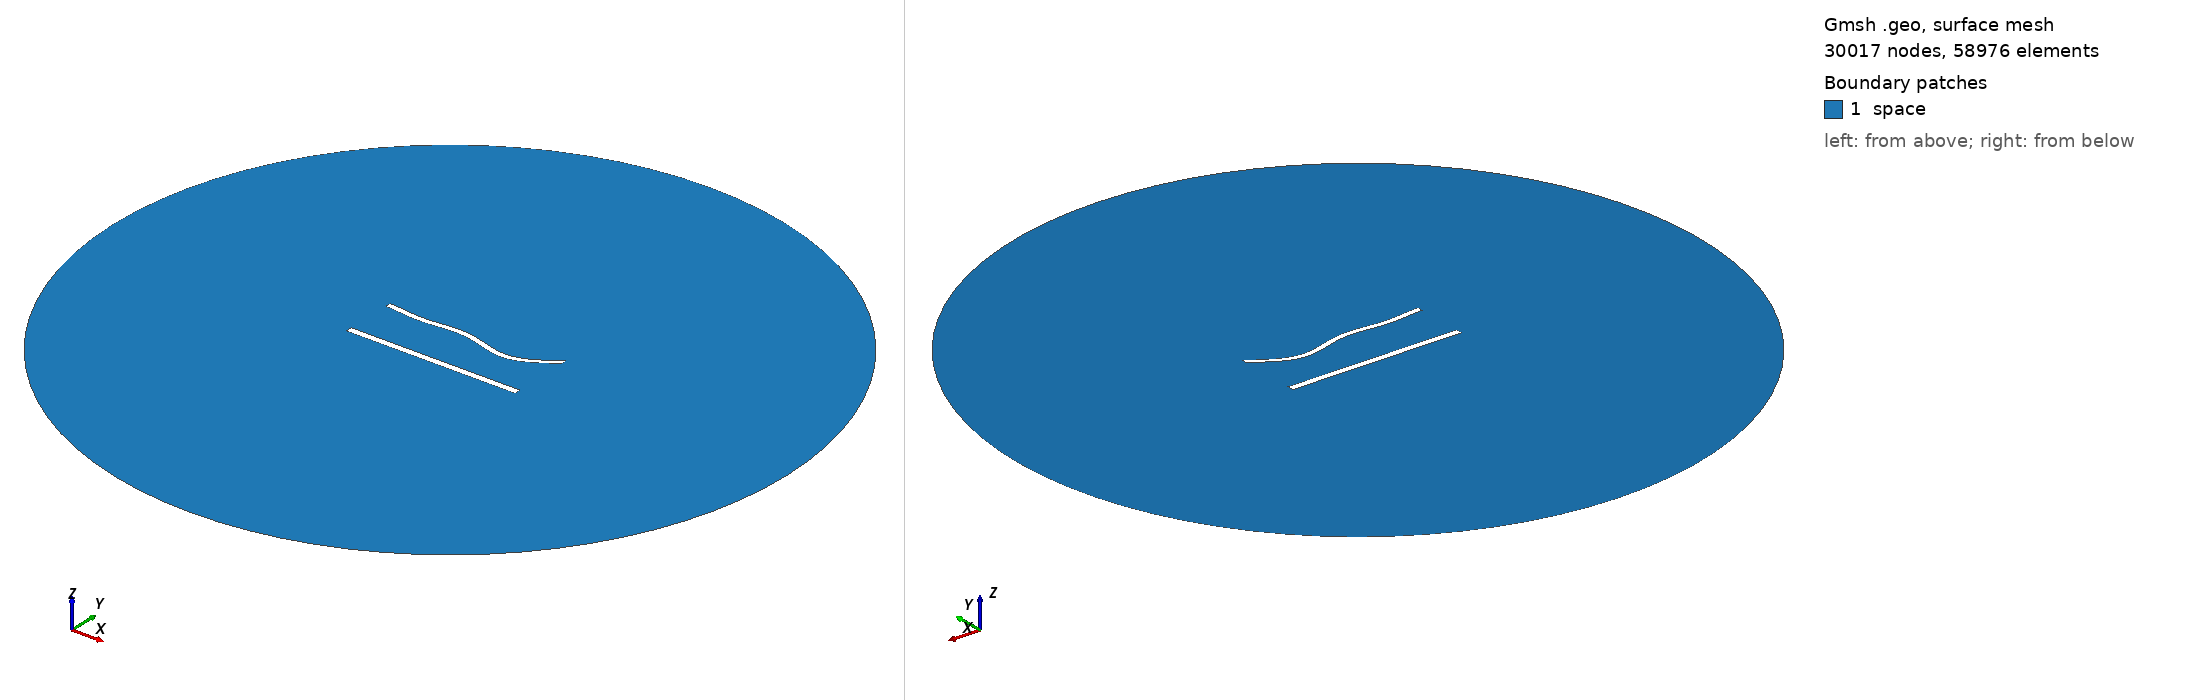

Gmsh geometry script, surface-meshed: 30017 nodes, 58976 surface elements. Boundary patches (legend numbers): 1 space. Left view from above one corner, right view from below the opposite corner. Legend entries are the model's physical surfaces. The drawing asked Gmsh for element sizes between 1% and 20% of the model's largest extent; the script's own settings can give other sizes.

=== 1141.geo (drawn) ===
//---------------------------------------
// Geometry kernel
//---------------------------------------

SetFactory("OpenCASCADE");



//---------------------------------------
// Parameters of the geometry
//---------------------------------------

// Overetch of the upper plate
overetch = 0.25;

// Distance between the plates
distance = 30.0;

// Discretization over the x axis (for the deformation)
nx = 50; 

// Length of the plate
L = 100 - overetch; 

// Number of modes
n = 4; 

// 1st mode coefficient
coeff(1) = -1.5;
beta(1) = 0.596864 * 3.1415926535 / L;

// 2nd mode coefficient
coeff(2) = -1.5;
beta(2) = 1.49418 * 3.1415926535 / L;

// 3rd mode coefficient
coeff(3) = 1.5;
beta(3) = 2.50025 * 3.1415926535 / L;

// 4th mode coefficient
coeff(4) = -1.5;
beta(4) = 3.49999 * 3.1415926535 / L;



//---------------------------------------
// Upper plate (deformed rectangle)
//---------------------------------------

// Coordiantes of the upper plate
xmin = -50;
xmax = 50 - overetch;

// Height of the upper plate
yheight = 4 - 2 * overetch;

// Indexes of the points
UpperID[] = {};
LowerID[] = {};
LeftID[] = {};
RightID[] = {};

// Point index
p = 1;

// Horizontal edges
For i In {1:nx}
    x = xmin + (i-1)*(xmax - xmin)/(nx-1);

    y_bottom = distance / 2 + overetch;
    For j In {1:n}
        C = (Cosh(beta(j)*L) + Cos(beta(j)*L)) / (Sinh(beta(j)*L) + Sin(beta(j)*L));
        y_bottom  = y_bottom + coeff(j) * (Cosh(beta(j)*(x+50)) - Cos(beta(j)*(x+50)) - C * (Sinh(beta(j)*(x+50)) - Sin(beta(j)*(x+50))));
    EndFor

    y_top = y_bottom + yheight;

    Point(p) = {x, y_top, 0, 1.0};
    UpperID[i] = p;
    p = p + 1;

    Point(p) = {x, y_bottom, 0, 1.0};
    LowerID[i] = p;
    p = p + 1;
EndFor

// Create point lists
UpperPts[] = {}; LowerPts[] = {};
For i In {1:nx}
  UpperPts[] += {UpperID[i]};
  LowerPts[] += {LowerID[i]};
EndFor

// Build splines
Spline(1) = {UpperPts[]};
Spline(2) = {LowerPts[]};
Line(3) = {LowerPts[nx-1], UpperPts[nx-1]};
Line(4) = {LowerPts[0], UpperPts[0]};

// Build the plane surface
Curve Loop(1) = {2, 3, -1, -4};
Plane Surface(1) = {1};



//---------------------------------------
// Lower plate (rectangle)
//---------------------------------------

// Vertices
Point(1001) = {-50, -distance/2, 0, 1.0};
Point(1002) = { 50, -distance/2, 0, 1.0};
Point(1003) = { 50,  -distance/2 + 4, 0, 1.0};
Point(1004) = {-50,  -distance/2 + 4, 0, 1.0};

// Edges
Line(5) = {1001, 1002};
Line(6) = {1002, 1003};
Line(7) = {1003, 1004};
Line(8) = {1004, 1001};

// Plane surface
Line Loop(2) = {5, 6, 7, 8};
Plane Surface(2) = {2}; 



//---------------------------------------
// Outer (fictious) boundary
//---------------------------------------

// Points
Point(1005) = {0, 0, 0};       // Center
Point(1006) = {200, 0, 0};     // Start point
Point(1007) = {0, 200, 0};     // 90 degrees
Point(1008) = {-200, 0, 0};    // 180 degrees
Point(1009) = {0, -200, 0};    // 270 degrees

// Circle arcs (each needs start, center, end)
Circle(9) = {1006, 1005, 1007};
Circle(10) = {1007, 1005, 1008};
Circle(11) = {1008, 1005, 1009};
Circle(12) = {1009, 1005, 1006};

// Plane surface for the entire domain
Curve Loop(3) = {9, 10, 11, 12};
Surface(3) = {3};

// Subtract the plates from the whole domain to obtain the actual domain where we want to solve the equations
BooleanDifference{ Surface{3}; Delete; }{ Surface{1}; Surface{2}; Delete; }




//---------------------------------------
// Transfinite Lines/Curves
//---------------------------------------

// Set the number of points on the boundaries
r = 6;
d = 0.15;

// Plates
Transfinite Curve {1} = 50*r/4 Using Progression 1;
Transfinite Line {2} = 50*r Using Progression 1;
Transfinite Curve {3, 4} = 2*r Using Progression 1+d;
Transfinite Line {5} = 50*r/4 Using Progression 1;
Transfinite Line {7} = 50*r Using Progression 1;
Transfinite Line {6} = 2*r Using Progression 1-d;
Transfinite Line {8} = 2*r Using Progression 1+d;

// Outer boundary
Transfinite Line {9, 10, 11, 12} = 20 Using Progression 1;



//---------------------------------------
// Physical groups
//---------------------------------------                

// Physical curves (boundaries)
Physical Line("force_segment", 10) = {2};
Physical Line("upper_plate", 11) = {1, 3, 4};
Physical Line("lower_plate", 12) = {5, 6, 7, 8};
Physical Line("boundary", 20) = {9, 10, 11, 12};

// Physical Surfaces
Physical Surface("space", 30) = {3};



//---------------------------------------
// 6. Generate the Mesh
//---------------------------------------

// 2D mesh generation
Mesh 2;
